Photos from the image-classification dataset "nn_images" in the GitHub repository iceberg-project/Seals. Its 5 classes are: crabeater, emperor, pack ice, pack-ice, weddell.

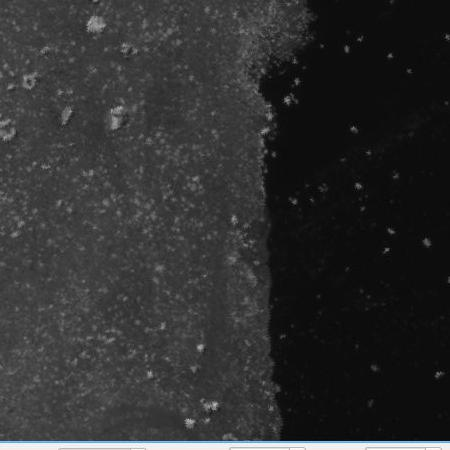
Label: pack ice

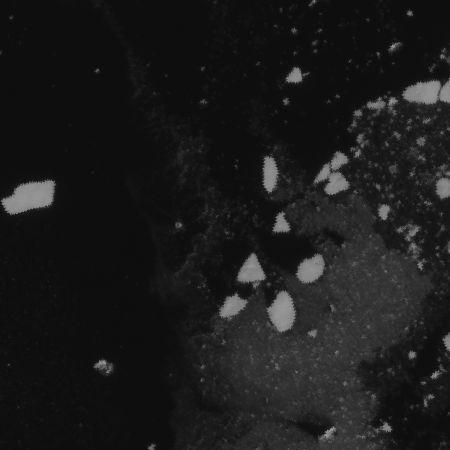
Label: pack-ice

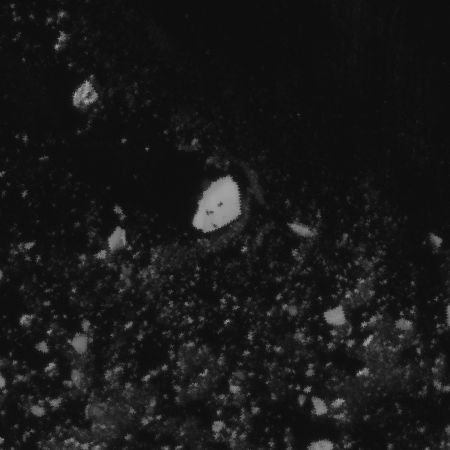
Label: crabeater

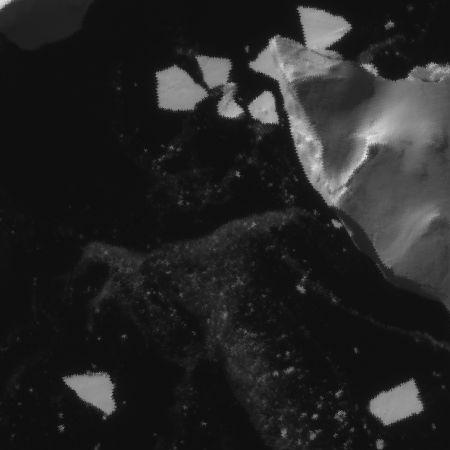
Label: pack-ice

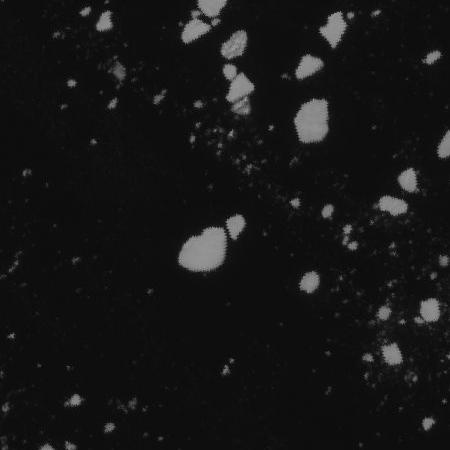
Label: pack ice

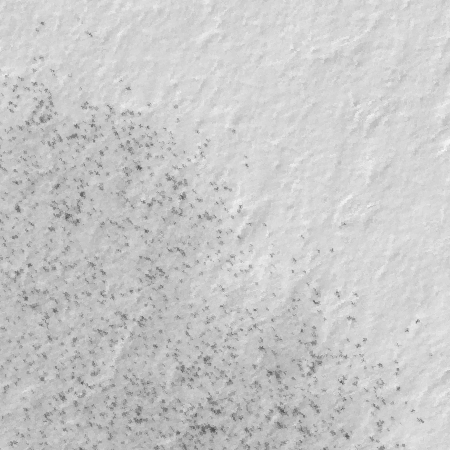
Label: emperor
